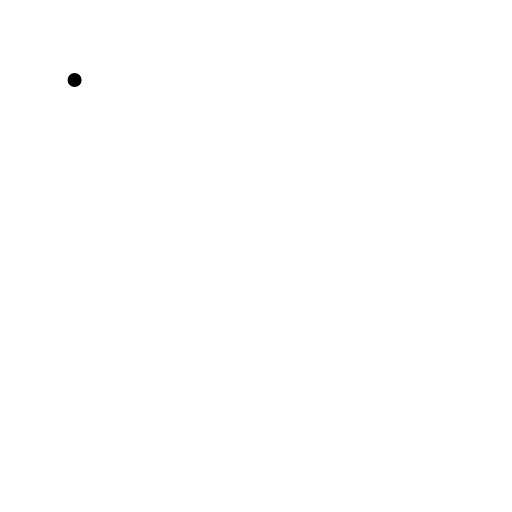
t = 0.00 s
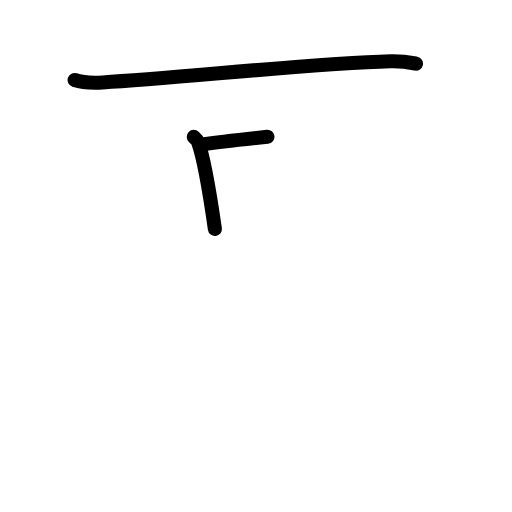
t = 2.17 s
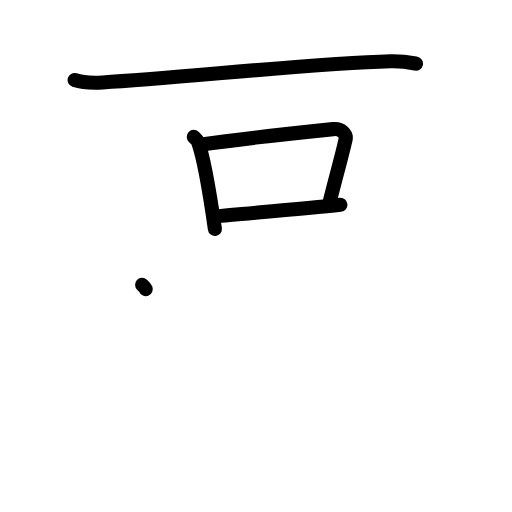
t = 4.38 s
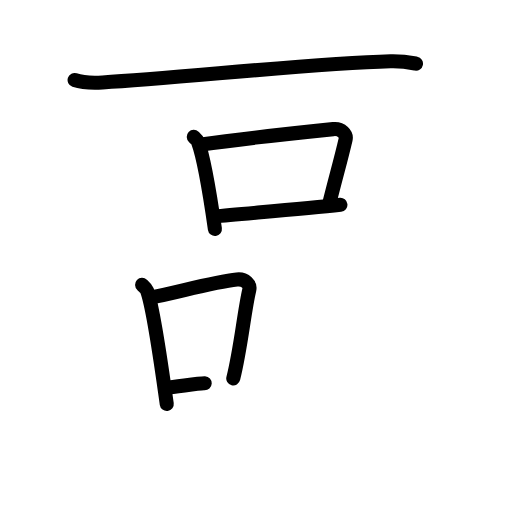
t = 6.50 s
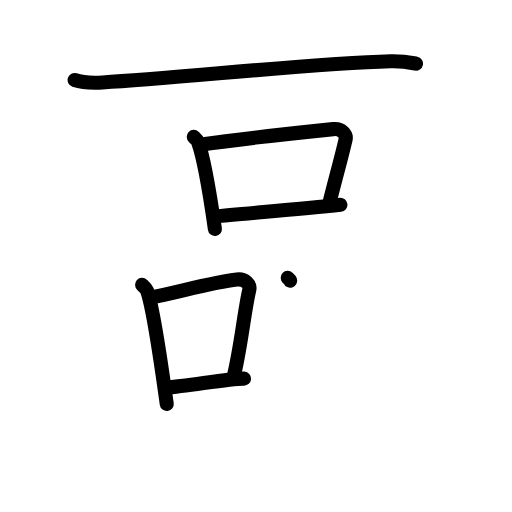
t = 7.25 s
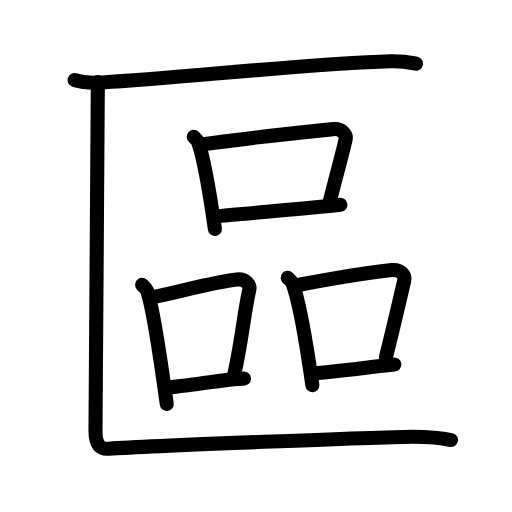
t = 11.00 s

The animated SVG that drew these frames (rendered in a browser with its animation timeline set to each time). Animation: 35 SMIL elements (animate=35); one cycle of 11.00 s.

<?xml version="1.0" encoding="UTF-8"?>
<!--
AniKanjiVG is licensed by CC-BY-SA Paul C. Sommerhoff (https://bitbucket.org/sommerhoff/anikanjivg).
AniKanjiVG uses KanjiVG which is licensed by CC-BY-SA Ulrich Apel (http://kanjivg.tagaini.net).
See also http://creativecommons.org/licenses/by-sa/3.0/
-->
<svg xmlns:kvg='http://kanjivg.tagaini.net' xmlns='http://www.w3.org/2000/svg' width='109' height='109' viewBox='0 0 109 109' style='fill:none;stroke:#000000;stroke-width:3;stroke-linecap:round;stroke-linejoin:round;' id="kvg:kanji_05340"><g id="kvg:05340" kvg:element="區"><g id="kvg:05340-g1" kvg:element="匚" kvg:part="1" kvg:position="kamae" kvg:radical="general"><path id="kvg:05340-s1" kvg:type="㇐" d="M15.88,17.04c1.55,0.51,4.39,0.6,5.94,0.51c16.13-0.86,43.93-4.05,61.32-4.51c2.58-0.07,4.13,0.25,5.42,0.5"><animate attributeName="d" begin="0.0s" dur="0.3333333333333333s" from="M15.88,17.04C15.88,17.04,15.88,17.04,15.88,17.04" to="M15.88,17.04c1.55,0.51,4.39,0.6,5.94,0.51" />
<animate attributeName="d" begin="0.3333333333333333s" dur="0.3333333333333333s" from="M15.88,17.04c1.55,0.51,4.39,0.6,5.94,0.51c0,0,0,0,0,0,0" to="M15.88,17.04c1.55,0.51,4.39,0.6,5.94,0.51c16.13-0.86,43.93-4.05,61.32-4.51" />
<animate attributeName="d" begin="0.6666666666666666s" dur="0.3333333333333333s" from="M15.88,17.04c1.55,0.51,4.39,0.6,5.94,0.51c16.13-0.86,43.93-4.05,61.32-4.51c0,0,0,0,0,0,0" to="M15.88,17.04c1.55,0.51,4.39,0.6,5.94,0.51c16.13-0.86,43.93-4.05,61.32-4.51c2.58-0.07,4.13,0.25,5.42,0.5" />
</path>
</g>
<g id="kvg:05340-g2" kvg:element="品"><g id="kvg:05340-g3" kvg:element="口" kvg:position="top"><path id="kvg:05340-s2" kvg:type="㇑" d="M41.25,29.14c0.36,0.34,0.73,0.62,0.89,1.04c1.25,3.34,2.75,12.56,3.61,18.56"><animate attributeName="d" begin="1.0s" dur="0.5s" from="M41.25,29.14C41.25,29.14,41.25,29.14,41.25,29.14" to="M41.25,29.14c0.36,0.34,0.73,0.62,0.89,1.04" />
<animate attributeName="d" begin="1.5s" dur="0.5s" from="M41.25,29.14c0.36,0.34,0.73,0.62,0.89,1.04c0,0,0,0,0,0,0" to="M41.25,29.14c0.36,0.34,0.73,0.62,0.89,1.04c1.25,3.34,2.75,12.56,3.61,18.56" />
<animate attributeName="d" begin="0s" dur="1.0s" from="M-100,-100" to="M-100,-100" />
</path>
<path id="kvg:05340-s3" kvg:type="㇕b" d="M42.88,30.78C51.5,29.5,66,28,70.94,27.49c1.8-0.19,2.89,1.11,2.63,2.21c-1.07,4.55-1.82,7.05-3.41,13.35"><animate attributeName="d" begin="2.0s" dur="0.3333333333333333s" from="M42.88,30.78C42.88,30.78,42.88,30.78,42.88,30.78" to="M42.88,30.78C51.5,29.5,66,28,70.94,27.49" />
<animate attributeName="d" begin="2.3333333333333335s" dur="0.3333333333333333s" from="M42.88,30.78C51.5,29.5,66,28,70.94,27.49c0,0,0,0,0,0,0" to="M42.88,30.78C51.5,29.5,66,28,70.94,27.49c1.8-0.19,2.89,1.11,2.63,2.21" />
<animate attributeName="d" begin="2.6666666666666665s" dur="0.3333333333333333s" from="M42.88,30.78C51.5,29.5,66,28,70.94,27.49c1.8-0.19,2.89,1.11,2.63,2.21c0,0,0,0,0,0,0" to="M42.88,30.78C51.5,29.5,66,28,70.94,27.49c1.8-0.19,2.89,1.11,2.63,2.21c-1.07,4.55-1.82,7.05-3.41,13.35" />
<animate attributeName="d" begin="0s" dur="2.0s" from="M-100,-100" to="M-100,-100" />
</path>
<path id="kvg:05340-s4" kvg:type="㇐b" d="M45.7,46.08c5.8-0.58,18.8-1.58,26.77-2.47"><animate attributeName="d" begin="3.0s" dur="1.0s" from="M45.7,46.08C45.7,46.08,45.7,46.08,45.7,46.08" to="M45.7,46.08c5.8-0.58,18.8-1.58,26.77-2.47" />
<animate attributeName="d" begin="0s" dur="3.0s" from="M-100,-100" to="M-100,-100" />
</path>
</g>
<g id="kvg:05340-g4" kvg:position="bottom"><g id="kvg:05340-g5" kvg:element="口" kvg:position="left"><path id="kvg:05340-s5" kvg:type="㇑" d="M30.25,60.64c0.42,0.39,0.85,0.72,1.04,1.21C32.75,65.75,34.5,79,35.5,86"><animate attributeName="d" begin="4.0s" dur="0.5s" from="M30.25,60.64C30.25,60.64,30.25,60.64,30.25,60.64" to="M30.25,60.64c0.42,0.39,0.85,0.72,1.04,1.21" />
<animate attributeName="d" begin="4.5s" dur="0.5s" from="M30.25,60.64c0.42,0.39,0.85,0.72,1.04,1.21c0,0,0,0,0,0,0" to="M30.25,60.64c0.42,0.39,0.85,0.72,1.04,1.21C32.75,65.75,34.5,79,35.5,86" />
<animate attributeName="d" begin="0s" dur="4.0s" from="M-100,-100" to="M-100,-100" />
</path>
<path id="kvg:05340-s6" kvg:type="㇕b" d="M32.38,63.28c5.37-1.03,13.12-3.28,18.06-3.79c1.8-0.19,2.89,1.11,2.63,2.21c-1.07,4.55-1.82,12.55-3.41,18.85"><animate attributeName="d" begin="5.0s" dur="0.3333333333333333s" from="M32.38,63.28C32.38,63.28,32.38,63.28,32.38,63.28" to="M32.38,63.28c5.37-1.03,13.12-3.28,18.06-3.79" />
<animate attributeName="d" begin="5.333333333333333s" dur="0.3333333333333333s" from="M32.38,63.28c5.37-1.03,13.12-3.28,18.06-3.79c0,0,0,0,0,0,0" to="M32.38,63.28c5.37-1.03,13.12-3.28,18.06-3.79c1.8-0.19,2.89,1.11,2.63,2.21" />
<animate attributeName="d" begin="5.666666666666667s" dur="0.3333333333333333s" from="M32.38,63.28c5.37-1.03,13.12-3.28,18.06-3.79c1.8-0.19,2.89,1.11,2.63,2.21c0,0,0,0,0,0,0" to="M32.38,63.28c5.37-1.03,13.12-3.28,18.06-3.79c1.8-0.19,2.89,1.11,2.63,2.21c-1.07,4.55-1.82,12.55-3.41,18.85" />
<animate attributeName="d" begin="0s" dur="5.0s" from="M-100,-100" to="M-100,-100" />
</path>
<path id="kvg:05340-s7" kvg:type="㇐b" d="M35.2,82.58C41,82,49.75,80.5,51.96,80.61"><animate attributeName="d" begin="6.0s" dur="1.0s" from="M35.2,82.58C35.2,82.58,35.2,82.58,35.2,82.58" to="M35.2,82.58C41,82,49.75,80.5,51.96,80.61" />
<animate attributeName="d" begin="0s" dur="6.0s" from="M-100,-100" to="M-100,-100" />
</path>
</g>
<g id="kvg:05340-g6" kvg:element="口" kvg:position="right"><path id="kvg:05340-s8" kvg:type="㇑" d="M61.25,59.14c0.42,0.39,0.85,0.72,1.04,1.21C63.75,64.25,65.5,75,66.5,82"><animate attributeName="d" begin="7.0s" dur="0.5s" from="M61.25,59.14C61.25,59.14,61.25,59.14,61.25,59.14" to="M61.25,59.14c0.42,0.39,0.85,0.72,1.04,1.21" />
<animate attributeName="d" begin="7.5s" dur="0.5s" from="M61.25,59.14c0.42,0.39,0.85,0.72,1.04,1.21c0,0,0,0,0,0,0" to="M61.25,59.14c0.42,0.39,0.85,0.72,1.04,1.21C63.75,64.25,65.5,75,66.5,82" />
<animate attributeName="d" begin="0s" dur="7.0s" from="M-100,-100" to="M-100,-100" />
</path>
<path id="kvg:05340-s9" kvg:type="㇕b" d="M62.88,60.78C71,59.25,78.5,58,83.44,57.49c1.8-0.19,2.89,1.11,2.63,2.21c-1.07,4.55-2.32,10.05-3.91,16.35"><animate attributeName="d" begin="8.0s" dur="0.3333333333333333s" from="M62.88,60.78C62.88,60.78,62.88,60.78,62.88,60.78" to="M62.88,60.78C71,59.25,78.5,58,83.44,57.49" />
<animate attributeName="d" begin="8.333333333333334s" dur="0.3333333333333333s" from="M62.88,60.78C71,59.25,78.5,58,83.44,57.49c0,0,0,0,0,0,0" to="M62.88,60.78C71,59.25,78.5,58,83.44,57.49c1.8-0.19,2.89,1.11,2.63,2.21" />
<animate attributeName="d" begin="8.666666666666666s" dur="0.3333333333333333s" from="M62.88,60.78C71,59.25,78.5,58,83.44,57.49c1.8-0.19,2.89,1.11,2.63,2.21c0,0,0,0,0,0,0" to="M62.88,60.78C71,59.25,78.5,58,83.44,57.49c1.8-0.19,2.89,1.11,2.63,2.21c-1.07,4.55-2.32,10.05-3.91,16.35" />
<animate attributeName="d" begin="0s" dur="8.0s" from="M-100,-100" to="M-100,-100" />
</path>
<path id="kvg:05340-s10" kvg:type="㇐b" d="M66.2,79.58C72,79,76,78.5,83.96,77.61"><animate attributeName="d" begin="9.0s" dur="1.0s" from="M66.2,79.58C66.2,79.58,66.2,79.58,66.2,79.58" to="M66.2,79.58C72,79,76,78.5,83.96,77.61" />
<animate attributeName="d" begin="0s" dur="9.0s" from="M-100,-100" to="M-100,-100" />
</path>
</g>
</g>
</g>
<g id="kvg:05340-g7" kvg:element="匚" kvg:part="2" kvg:position="kamae" kvg:radical="general"><path id="kvg:05340-s11" kvg:type="㇗" d="M20.83,17.46c0,3.8-0.5,70.71-0.5,74.27c0,3.02,1.01,3.92,2.81,3.8c10.21-0.71,61.38-2.56,64.7-2.56c3.32,0,6.12,0.24,8.17,0.71"><animate attributeName="d" begin="10.0s" dur="0.25s" from="M20.83,17.46C20.83,17.46,20.83,17.46,20.83,17.46" to="M20.83,17.46c0,3.8-0.5,70.71-0.5,74.27" />
<animate attributeName="d" begin="10.25s" dur="0.25s" from="M20.83,17.46c0,3.8-0.5,70.71-0.5,74.27c0,0,0,0,0,0,0" to="M20.83,17.46c0,3.8-0.5,70.71-0.5,74.27c0,3.02,1.01,3.92,2.81,3.8" />
<animate attributeName="d" begin="10.5s" dur="0.25s" from="M20.83,17.46c0,3.8-0.5,70.71-0.5,74.27c0,3.02,1.01,3.92,2.81,3.8c0,0,0,0,0,0,0" to="M20.83,17.46c0,3.8-0.5,70.71-0.5,74.27c0,3.02,1.01,3.92,2.81,3.8c10.21-0.71,61.38-2.56,64.7-2.56" />
<animate attributeName="d" begin="10.75s" dur="0.25s" from="M20.83,17.46c0,3.8-0.5,70.71-0.5,74.27c0,3.02,1.01,3.92,2.81,3.8c10.21-0.71,61.38-2.56,64.7-2.56c0,0,0,0,0,0,0" to="M20.83,17.46c0,3.8-0.5,70.71-0.5,74.27c0,3.02,1.01,3.92,2.81,3.8c10.21-0.71,61.38-2.56,64.7-2.56c3.32,0,6.12,0.24,8.17,0.71" />
<animate attributeName="d" begin="0s" dur="10.0s" from="M-100,-100" to="M-100,-100" />
</path>
</g>
</g>
</svg>
